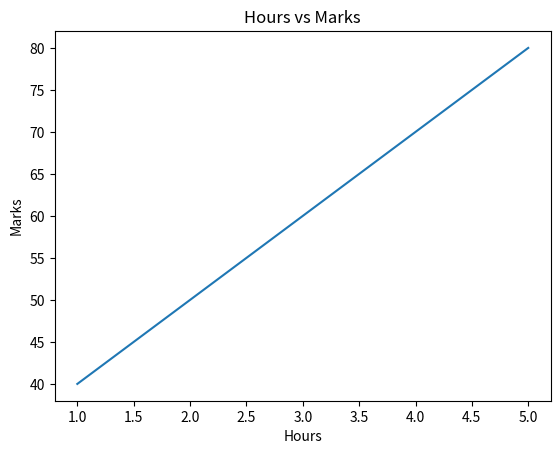

The matplotlib source for this figure:
import pandas as pd
import matplotlib.pyplot as plt
data = {
    "Hours": [1, 2, 3, 4, 5],
    "Marks": [40, 50, 60, 70, 80]
}

df = pd.DataFrame(data)

# Matplotlib
plt.plot(df["Hours"], df["Marks"])
plt.xlabel("Hours")
plt.ylabel("Marks")
plt.title("Hours vs Marks")
plt.show()
